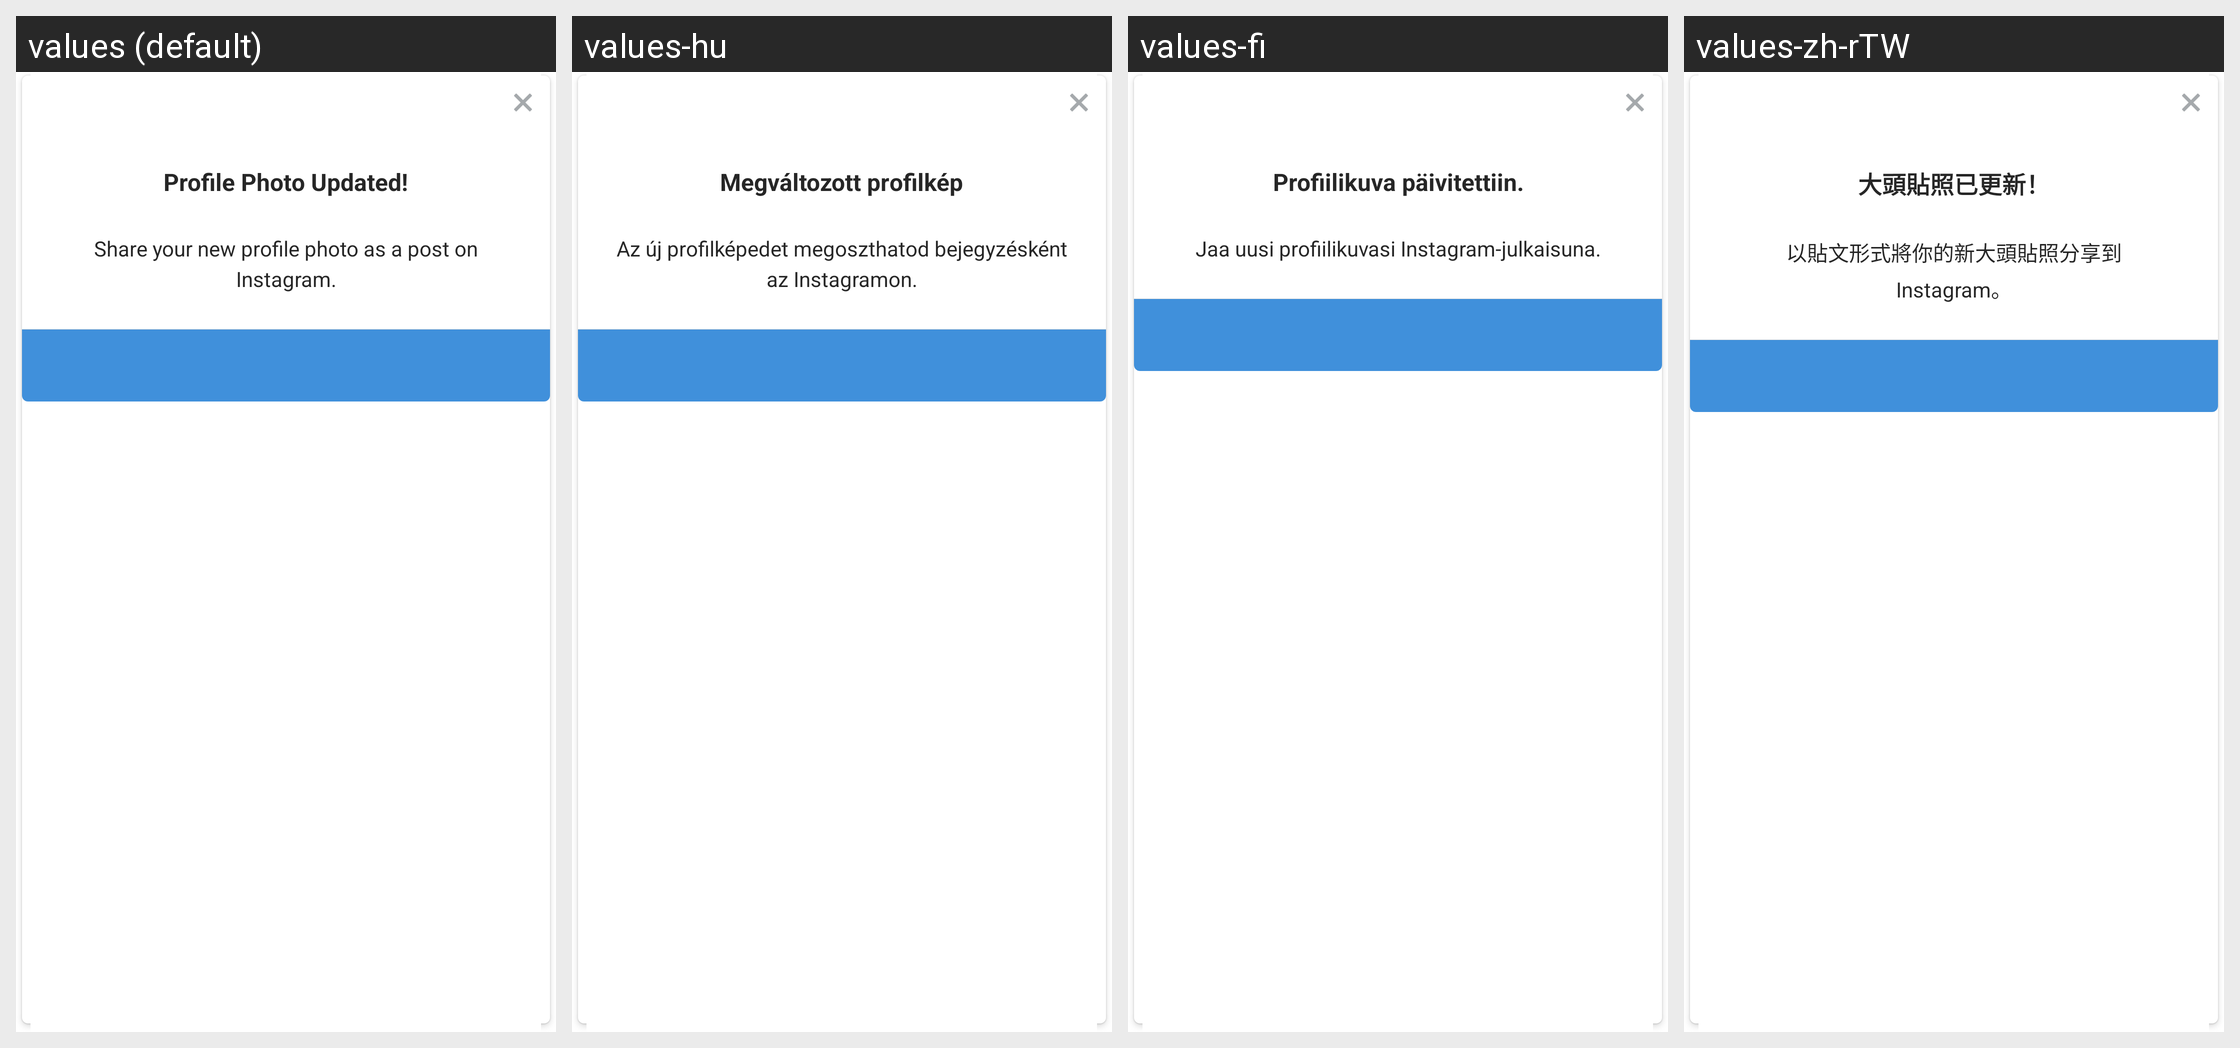

The same Android screen rendered under several of its app's locales, left to right. List the strings drawn on it with the default value and each locale's translation.
Android screen res/layout/share_avatar_prompt_dialog.xml rendered under 4 locales, left to right: values (default), values-hu, values-fi, values-zh-rTW. Device: Nexus 5 (rendered at 1080×1920; each locale shown at half size, 540×960, under a caption strip naming it); theme Theme.Instagram.
Other locales in the repository, not shown: values-af, values-ar, values-bg, values-bn, values-cs, values-da, values-de, values-el, values-en-rGB, values-es, values-es-rAR, values-es-rES, values-fb, values-fr, values-fr-rCA, values-gu, values-hi, values-hr, values-in, values-it, values-iw, values-ja, values-kn, values-ko, values-ml, values-mr, values-ms, values-my, values-nb, values-nl, values-pa, values-pl, values-pt, values-pt-rPT, values-qz, values-ro, values-ru, values-sk, values-sr, values-sv, values-sw, values-ta, values-te, values-th, values-tl, values-tr, values-uk, values-ur, values-vi, values-zh-rCN, values-zh-rHK.
Strings drawn on this screen, with the default value and each locale's value (text and hints the layout hard-codes, and strings that could not be matched under every locale, appear in the picture but are not listed):

profile_photo_post_message_title
  values: Profile Photo Updated!
  values-hu: Megváltozott profilkép
  values-fi: Profiilikuva päivitettiin.
  values-zh-rTW: 大頭貼照已更新！

profile_photo_post_message_body
  values: Share your new profile photo as a post on Instagram.
  values-hu: Az új profilképedet megoszthatod bejegyzésként az Instagramon.
  values-fi: Jaa uusi profiilikuvasi Instagram-julkaisuna.
  values-zh-rTW: 以貼文形式將你的新大頭貼照分享到 Instagram。
